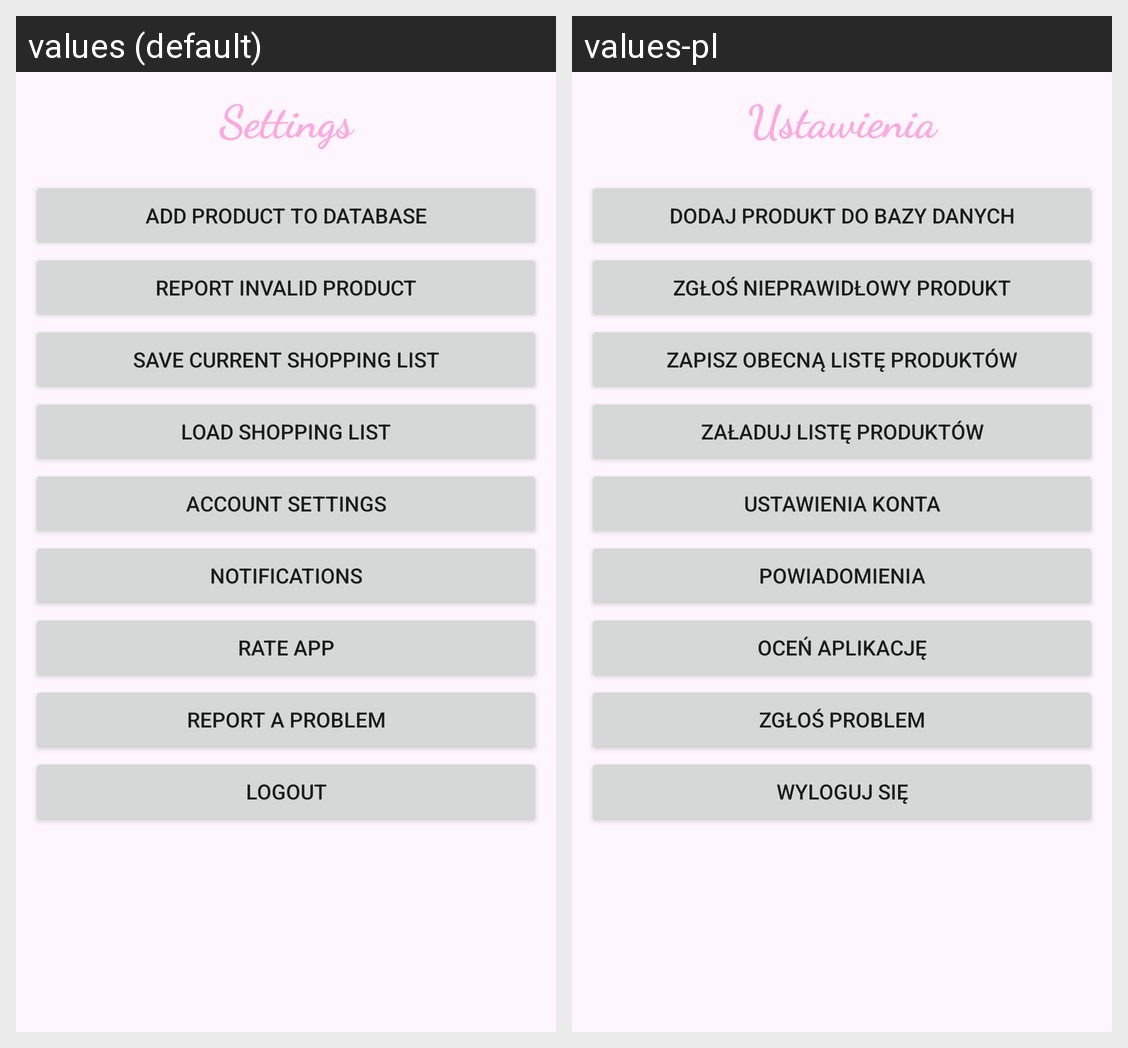

This grid shows one Android layout under two languages. Give, for every string resource on the screen, its name, the default text and each shown locale's text.
Android screen res/layout/fragment_user.xml rendered under 2 locales, left to right: values (default), values-pl. Device: Nexus 5 (rendered at 1080×1920; each locale shown at half size, 540×960, under a caption strip naming it); theme AppTheme.
Strings drawn on this screen, with the default value and each locale's value (text and hints the layout hard-codes, and strings that could not be matched under every locale, appear in the picture but are not listed):

settings
  values: Settings
  values-pl: Ustawienia

product_add
  values: Add product to database
  values-pl: Dodaj produkt do bazy danych

product_report
  values: Report invalid product
  values-pl: Zgłoś nieprawidłowy produkt

shoplist_save_TV
  values: Save current shopping list
  values-pl: Zapisz obecną listę produktów

shoplist_saved_list_TV
  values: Load shopping list
  values-pl: Załaduj listę produktów

acc_settings
  values: Account settings
  values-pl: Ustawienia konta

notifications
  values: Notifications
  values-pl: Powiadomienia

rate_app
  values: Rate app
  values-pl: Oceń aplikację

report_problem
  values: Report a problem
  values-pl: Zgłoś problem

logout
  values: Logout
  values-pl: Wyloguj się
